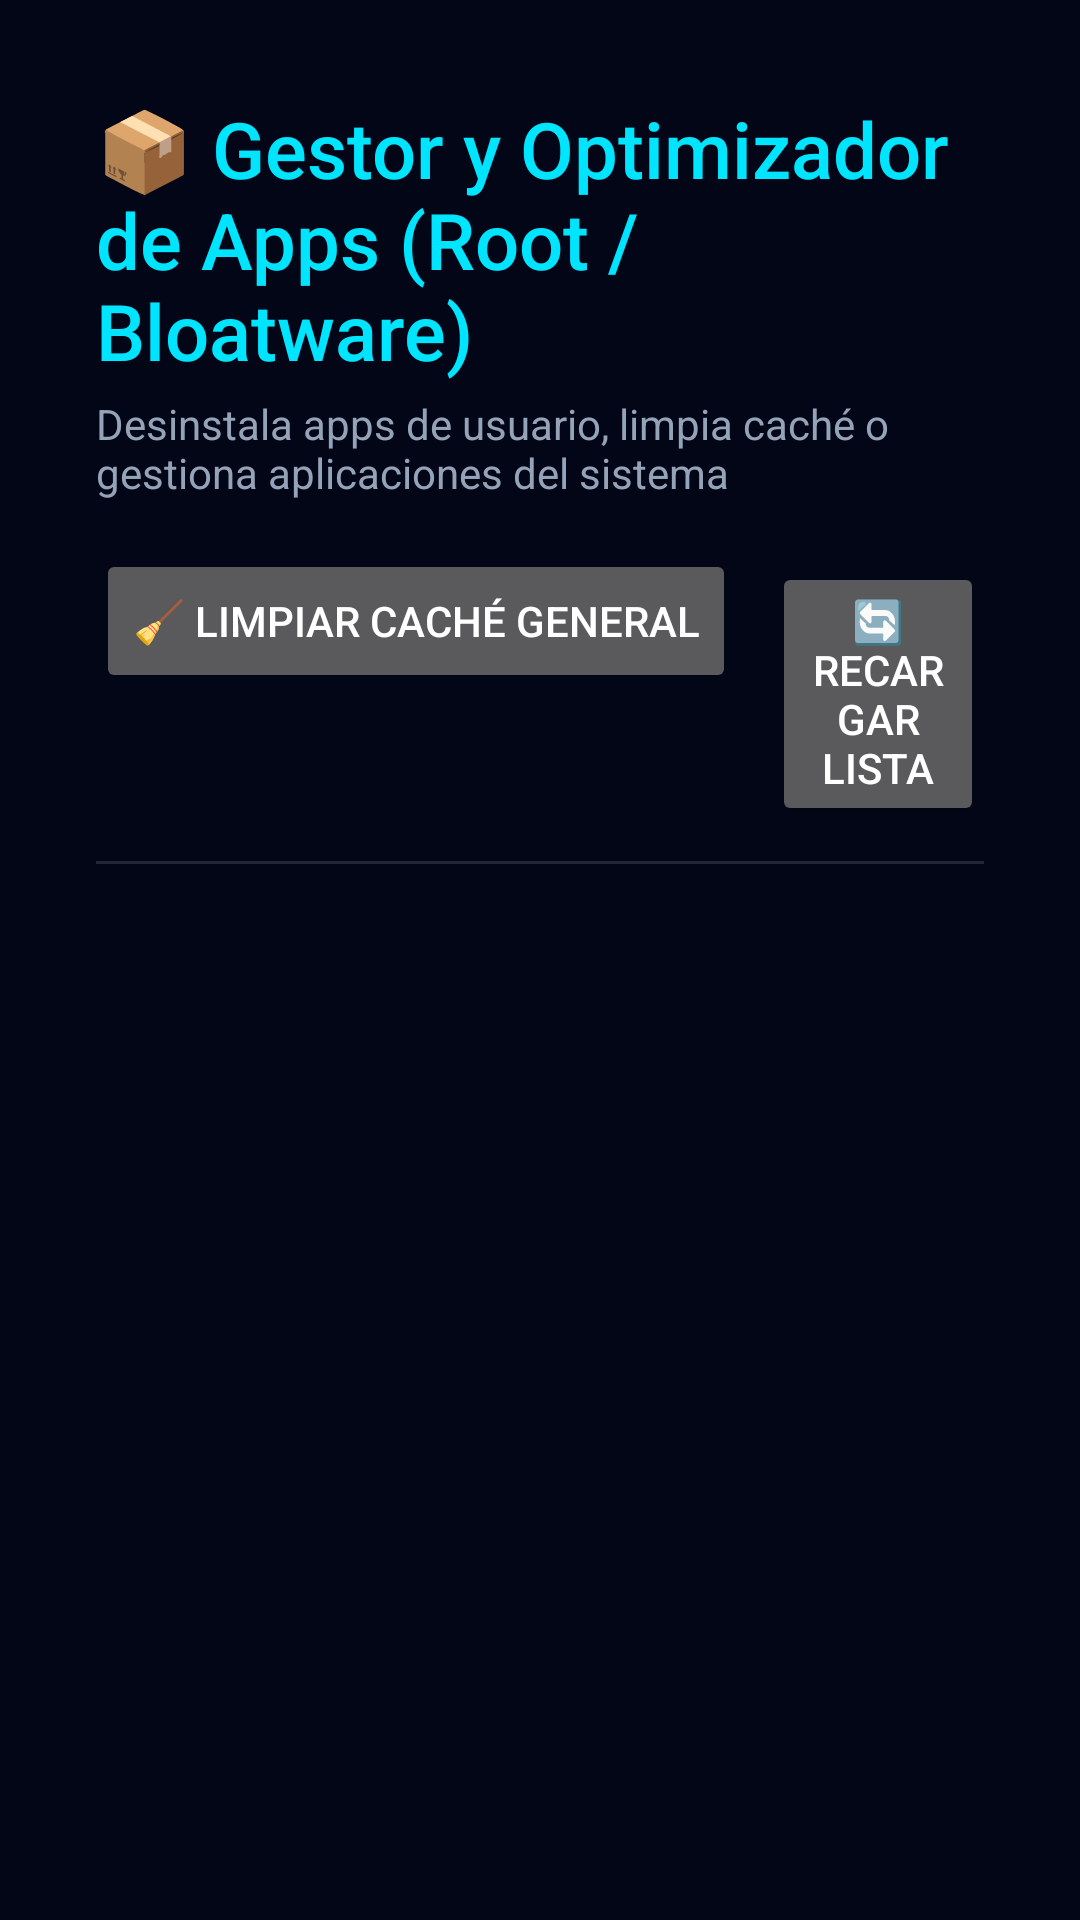

The Android layout XML behind this screen, and the referenced resources:
<!-- AndroidManifest.xml: application theme Theme.TonalixTV -->
<!-- res/layout/activity_app_manager.xml -->
<?xml version="1.0" encoding="utf-8"?>
<LinearLayout xmlns:android="http://schemas.android.com/apk/res/android"
    xmlns:app="http://schemas.android.com/apk/res-auto"
    xmlns:tools="http://schemas.android.com/tools"
    android:layout_width="match_parent"
    android:layout_height="match_parent"
    android:background="@color/bg_dark_end"
    android:orientation="vertical"
    android:padding="32dp">

    <TextView
        android:layout_width="wrap_content"
        android:layout_height="wrap_content"
        android:fontFamily="sans-serif-medium"
        android:text="📦 Gestor y Optimizador de Apps (Root / Bloatware)"
        android:textColor="@color/accent_color"
        android:textSize="26sp" />

    <TextView
        android:layout_width="wrap_content"
        android:layout_height="wrap_content"
        android:layout_marginTop="4dp"
        android:text="Desinstala apps de usuario, limpia caché o gestiona aplicaciones del sistema"
        android:textColor="@color/text_secondary"
        android:textSize="14sp" />

    <LinearLayout
        android:layout_width="match_parent"
        android:layout_height="wrap_content"
        android:layout_marginTop="16dp"
        android:orientation="horizontal">

        <Button
            android:id="@+id/btnClearAllCache"
            android:layout_width="wrap_content"
            android:layout_height="wrap_content"
            android:layout_marginEnd="12dp"
            android:focusable="true"
            android:text="🧹 Limpiar Caché General" />

        <Button
            android:id="@+id/btnRefreshApps"
            android:layout_width="wrap_content"
            android:layout_height="wrap_content"
            android:focusable="true"
            android:text="🔄 Recargar Lista" />
    </LinearLayout>

    <View
        android:layout_width="match_parent"
        android:layout_height="1dp"
        android:layout_marginTop="16dp"
        android:layout_marginBottom="16dp"
        android:background="#20FFFFFF" />

    <androidx.recyclerview.widget.RecyclerView
        android:id="@+id/rvManagedApps"
        android:layout_width="match_parent"
        android:layout_height="0dp"
        android:layout_weight="1"
        android:clipToPadding="false"
        android:orientation="vertical"
        app:layoutManager="androidx.recyclerview.widget.LinearLayoutManager"
        tools:listitem="@layout/item_managed_app" />

</LinearLayout>
<!-- res/layout/item_managed_app.xml (included above) -->
<?xml version="1.0" encoding="utf-8"?>
<LinearLayout xmlns:android="http://schemas.android.com/apk/res/android"
    xmlns:tools="http://schemas.android.com/tools"
    android:layout_width="match_parent"
    android:layout_height="wrap_content"
    android:layout_marginTop="6dp"
    android:layout_marginBottom="6dp"
    android:background="@drawable/bg_card_selector"
    android:clickable="true"
    android:focusable="true"
    android:gravity="center_vertical"
    android:orientation="horizontal"
    android:padding="14dp">

    <ImageView
        android:id="@+id/ivAppIcon"
        android:layout_width="48dp"
        android:layout_height="48dp"
        android:scaleType="fitCenter"
        tools:ignore="ContentDescription"
        tools:src="@mipmap/ic_launcher" />

    <LinearLayout
        android:layout_width="0dp"
        android:layout_height="wrap_content"
        android:layout_marginStart="14dp"
        android:layout_weight="1"
        android:orientation="vertical">

        <TextView
            android:id="@+id/tvAppName"
            android:layout_width="wrap_content"
            android:layout_height="wrap_content"
            android:textColor="@color/text_primary"
            android:textSize="16sp"
            android:textStyle="bold"
            tools:text="Netflix TV" />

        <TextView
            android:id="@+id/tvAppPackage"
            android:layout_width="wrap_content"
            android:layout_height="wrap_content"
            android:layout_marginTop="2dp"
            android:textColor="@color/text_secondary"
            android:textSize="12sp"
            tools:text="com.netflix.ninja" />
    </LinearLayout>

    <Button
        android:id="@+id/btnAppAction"
        android:layout_width="wrap_content"
        android:layout_height="wrap_content"
        android:focusable="true"
        android:text="Gestionar" />
</LinearLayout>
<!-- resources referenced by this layout -->
<resources>
  <color name="accent_color">#00E5FF</color>
  <color name="bg_dark_end">#020617</color>
  <color name="text_primary">#FFFFFF</color>
  <color name="text_secondary">#94A3B8</color>
  <!-- drawable bg_card_selector (drawable) -->
  <?xml version="1.0" encoding="utf-8"?>
  <selector xmlns:android="http://schemas.android.com/apk/res/android">
      <item android:state_focused="true">
          <shape android:shape="rectangle">
              <solid android:color="@color/card_focus_bg" />
              <corners android:radius="16dp" />
              <stroke
                  android:width="2dp"
                  android:color="@color/card_focus_border" />
          </shape>
      </item>
      <item>
          <shape android:shape="rectangle">
              <solid android:color="@color/card_background_translucent" />
              <corners android:radius="16dp" />
              <stroke
                  android:width="1dp"
                  android:color="#20FFFFFF" />
          </shape>
      </item>
  </selector>
  <style name="Theme.TonalixTV" parent="Theme.TonalixTVLauncher" />
  <color name="card_focus_bg">#2A3A5C</color>
  <color name="card_focus_border">#00E5FF</color>
  <color name="card_background_translucent">#CC1E293B</color>
  <style name="Theme.TonalixTVLauncher" parent="Theme.AppCompat.NoActionBar">
          <item name="android:windowNoTitle">true</item>
          <item name="android:windowActionBar">false</item>
          <item name="android:windowFullscreen">true</item>
          <item name="android:windowBackground">@color/bg_dark_end</item>
          <item name="colorPrimary">@color/bg_dark_start</item>
          <item name="colorPrimaryDark">@color/bg_dark_end</item>
          <item name="colorAccent">@color/accent_color</item>
      </style>
  <color name="bg_dark_start">#0F172A</color>
</resources>
